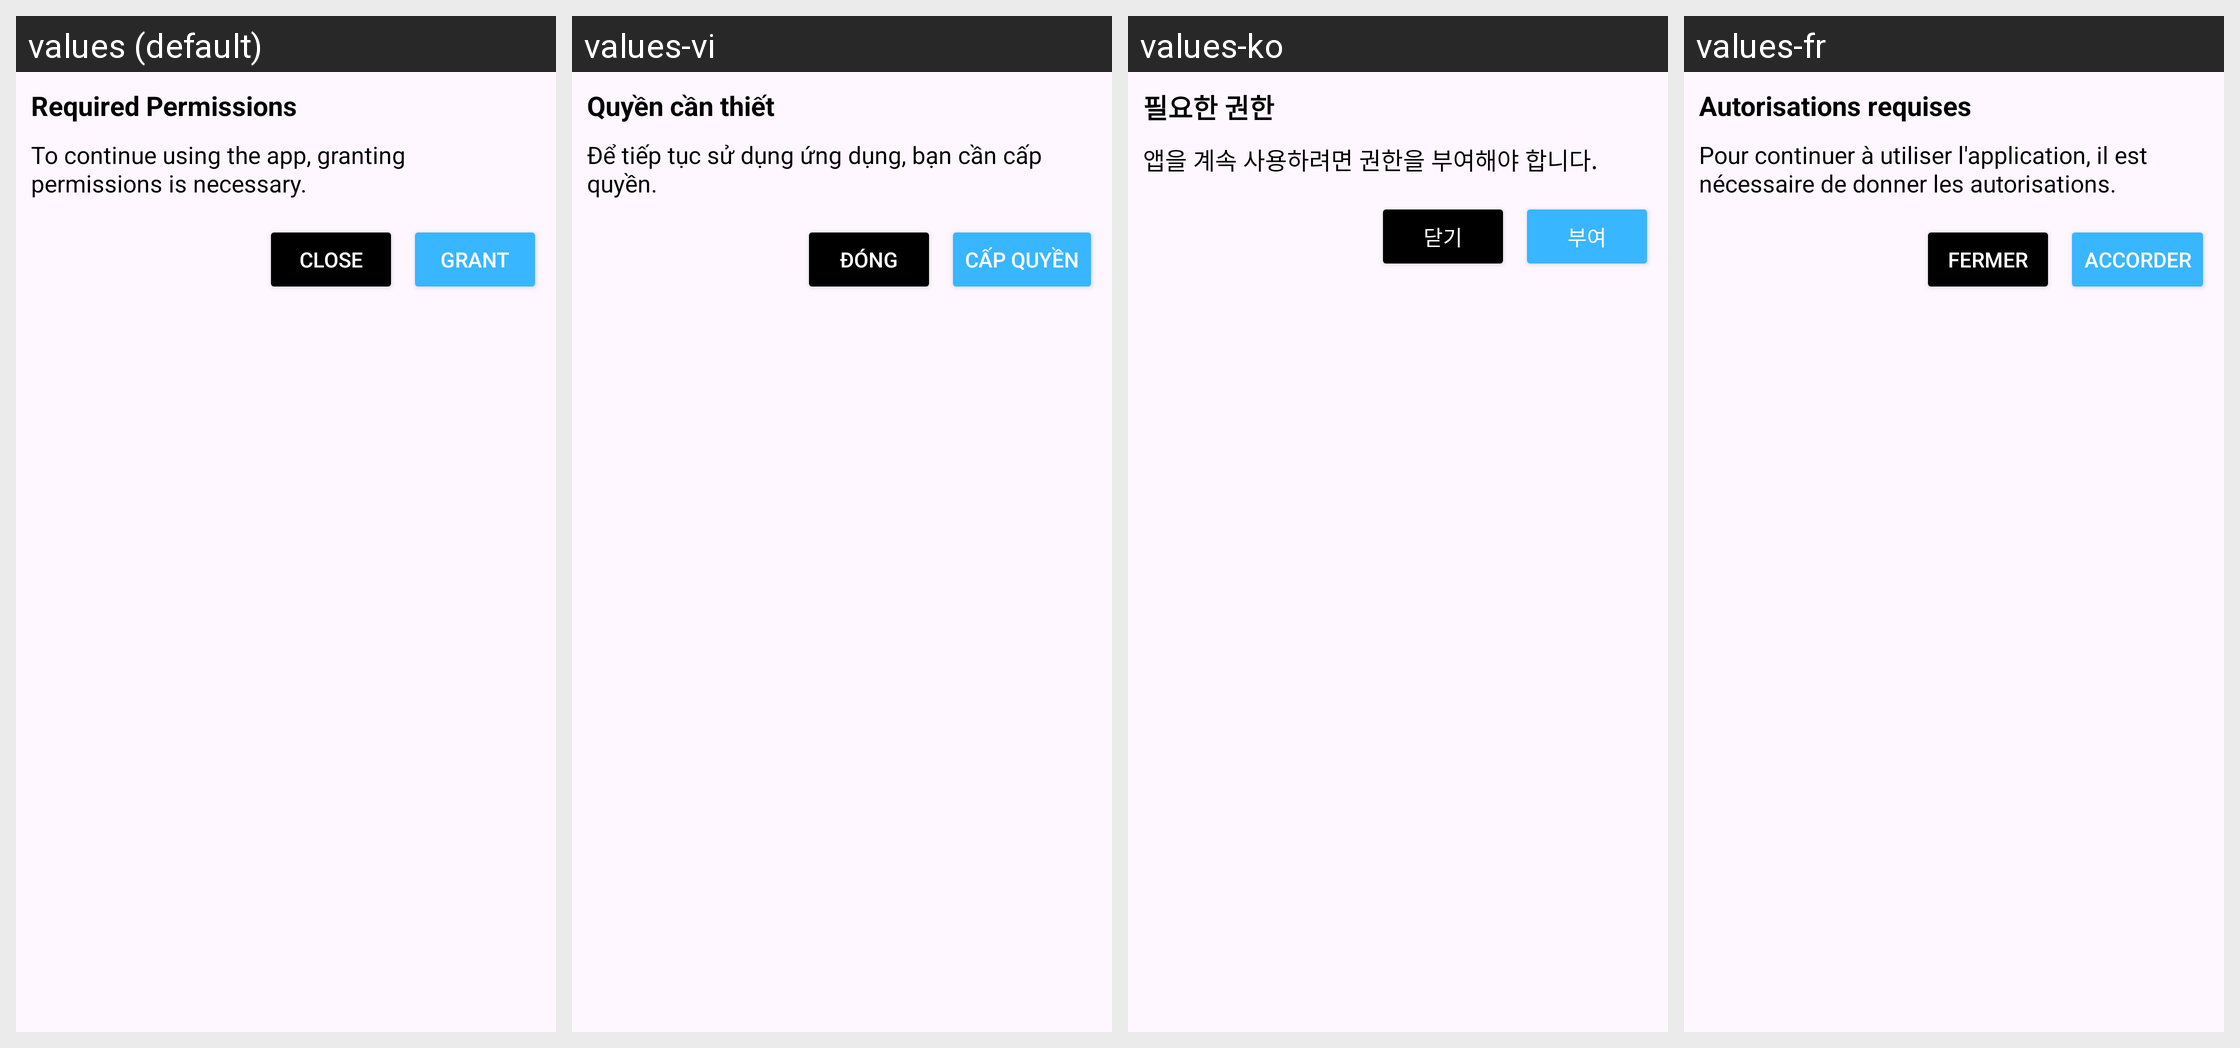

For this localized Android screen grid, give each drawn string resource with its value in every locale shown.
Android screen res/layout/custom_alert_dialog.xml rendered under 4 locales, left to right: values (default), values-vi, values-ko, values-fr. Device: Nexus 5 (rendered at 1080×1920; each locale shown at half size, 540×960, under a caption strip naming it); theme Theme.VidBr.
Other locales in the repository, not shown: values-ar, values-en, values-es, values-hi, values-id, values-no, values-pt, values-ro, values-ru, values-tr.
Strings drawn on this screen, with the default value and each locale's value (text and hints the layout hard-codes, and strings that could not be matched under every locale, appear in the picture but are not listed):

dialog_title_permissions
  values: Required Permissions
  values-vi: Quyền cần thiết
  values-ko: 필요한 권한
  values-fr: Autorisations requises

dialog_message_permissions
  values: To continue using the app, granting permissions is necessary.
  values-vi: Để tiếp tục sử dụng ứng dụng, bạn cần cấp quyền.
  values-ko: 앱을 계속 사용하려면 권한을 부여해야 합니다.
  values-fr: Pour continuer à utiliser l'application, il est nécessaire de donner les autorisations.

dialog_button_close
  values: Close
  values-vi: Đóng
  values-ko: 닫기
  values-fr: Fermer

dialog_button_grant
  values: Grant
  values-vi: Cấp quyền
  values-ko: 부여
  values-fr: Accorder
